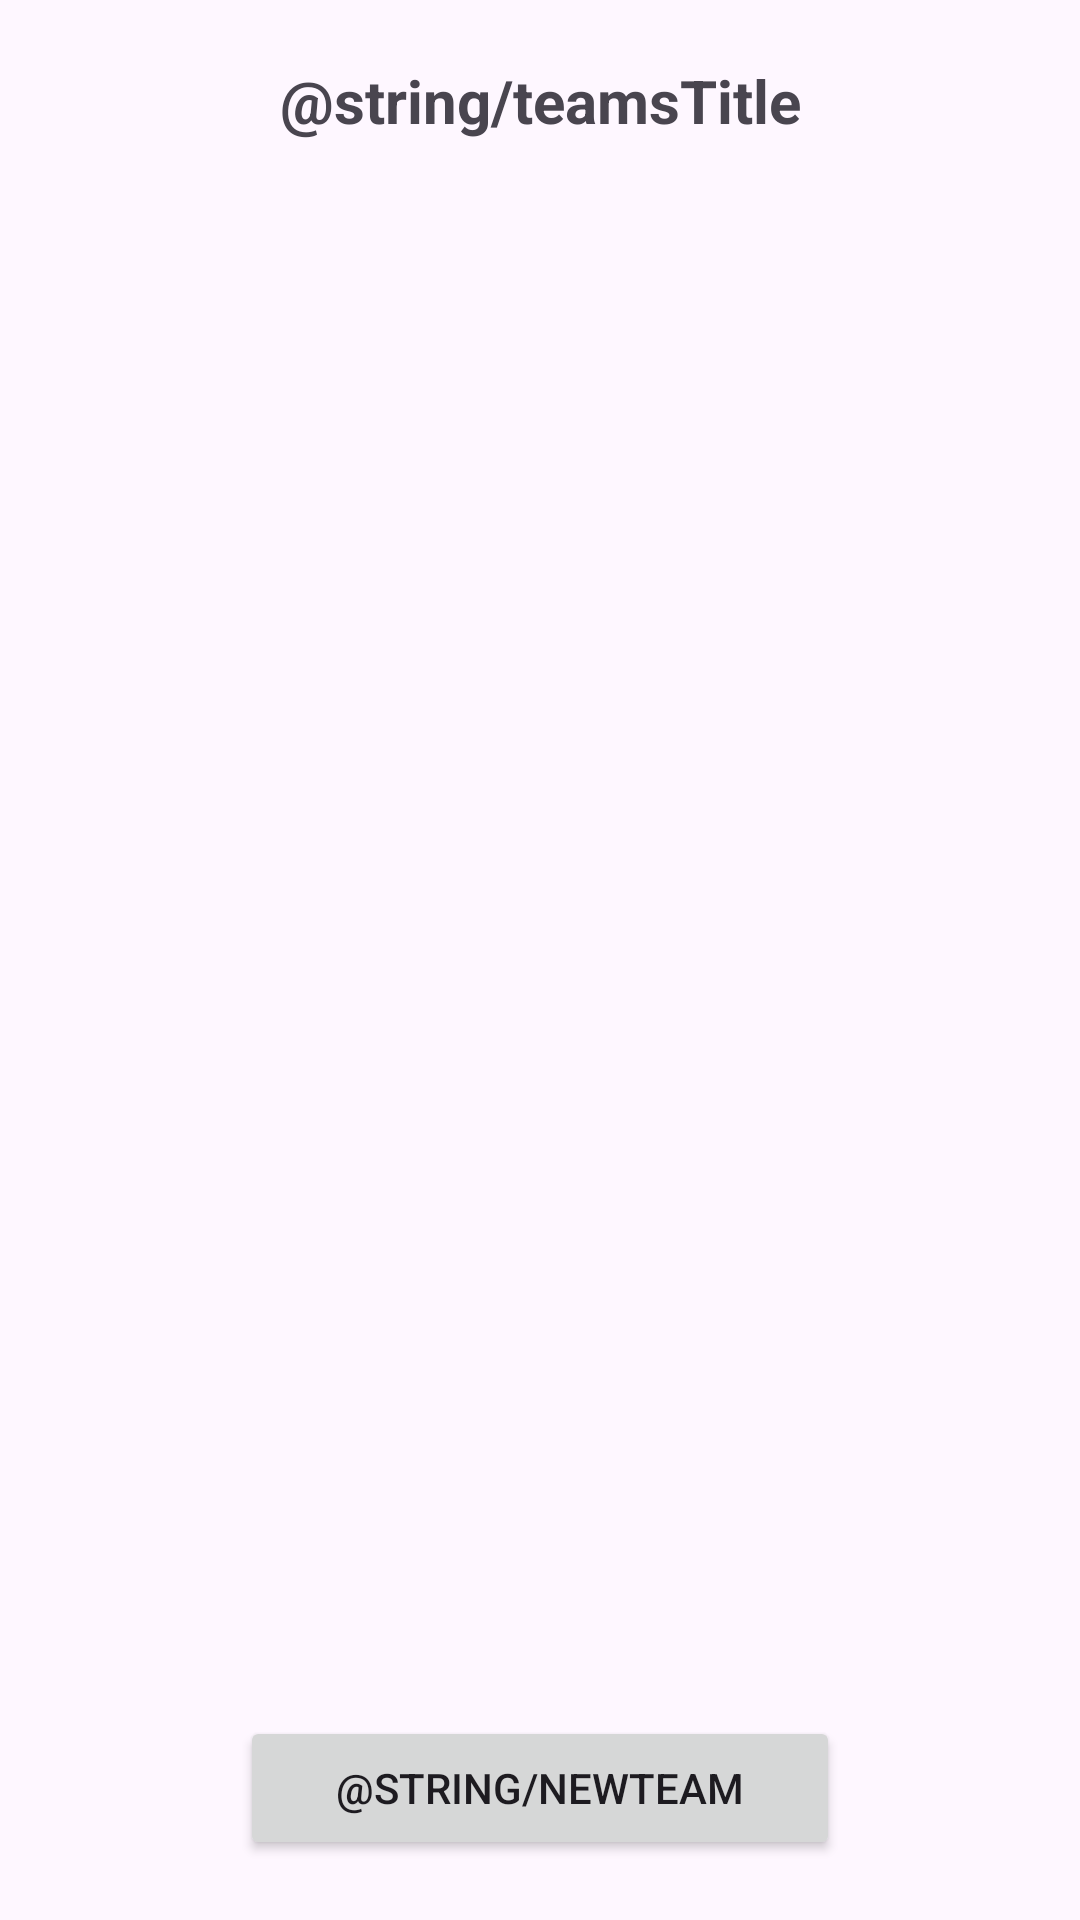

The Android layout XML behind this screen, and the referenced resources:
<!-- AndroidManifest.xml: application theme Theme.PlayTogether -->
<!-- res/layout/activity_teams.xml -->
<?xml version="1.0" encoding="utf-8"?>
<androidx.constraintlayout.widget.ConstraintLayout xmlns:android="http://schemas.android.com/apk/res/android"
    xmlns:app="http://schemas.android.com/apk/res-auto"
    xmlns:tools="http://schemas.android.com/tools"
    android:layout_width="match_parent"
    android:layout_height="match_parent"
    android:padding="20dp"
    tools:context=".TeamsActivity">

    <ListView
        android:id="@+id/teamsList"
        android:layout_width="match_parent"
        android:layout_height="0dp"
        android:layout_marginTop="10dp"
        android:layout_marginBottom="10dp"
        app:layout_constraintBottom_toTopOf="@+id/newTeam"
        app:layout_constraintTop_toBottomOf="@+id/textView"
        tools:layout_editor_absoluteX="20dp">

    </ListView>

    <Button
        android:id="@+id/newTeam"
        android:layout_width="200dp"
        android:layout_height="48dp"
        android:text="@string/newTeam"
        app:layout_constraintBottom_toBottomOf="parent"
        app:layout_constraintEnd_toEndOf="parent"
        app:layout_constraintStart_toStartOf="parent" />

    <TextView
        android:id="@+id/textView"
        android:layout_width="wrap_content"
        android:layout_height="30dp"
        android:text="@string/teamsTitle"
        android:textSize="20sp"
        android:textStyle="bold"
        app:layout_constraintEnd_toEndOf="parent"
        app:layout_constraintStart_toStartOf="parent"
        app:layout_constraintTop_toTopOf="parent" />

</androidx.constraintlayout.widget.ConstraintLayout>
<!-- resources referenced by this layout -->
<resources>
  <style name="Theme.PlayTogether" parent="Base.Theme.PlayTogether" />
  <style name="Base.Theme.PlayTogether" parent="Theme.Material3.DayNight.NoActionBar">
          
          
      </style>
</resources>
